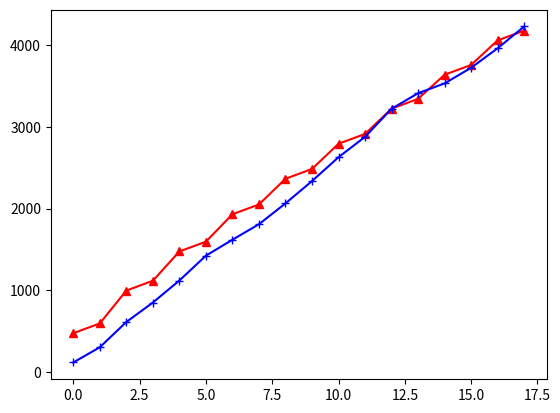

The matplotlib source for this figure:
# coding=utf-8
'''
[redacted]
@Date: 2020-05-08 12:06:08
@LastEditTime: 2020-05-11 10:50:34
[redacted]
@Description:
[redacted]
All rights reserved.
'''

import matplotlib.pyplot as plt
import numpy as np

time_slot = range(18)
profit_online = [477.37696954041166, 119.88000000000001, 401.3795038639372, 119.88000000000001, 357.77475587035246, 119.88000000000001, 334.9146746478079, 119.88000000000001, 314.0973567643589, 119.88000000000001, 308.0402801959464, 119.88000000000001, 308.9778764241155, 119.88000000000001, 295.0430027320203, 119.88000000000001,
                 299.9050828739896, 119.88000000000001]
profit_random = [119.88000000000001, 185.88950986650022, 308.3856878961958, 238.0157048763942, 269.49054598259704, 303.3438502943749, 194.85793690861237, 189.61069776037468, 254.75107930706253,
                 272.3991257657485, 291.90671110503814, 248.72708678046655, 343.1845971061315, 190.4135309469057, 119.88000000000001, 191.07279817129034, 238.29795581344166, 266.231877415098]
sum_profit_online = [None] * 18
sum_profit_online[0] = profit_online[0]
for i in range(1, 18):
    sum_profit_online[i] = profit_online[i]+sum_profit_online[i - 1]
sum_profit_random = [None] * 18
sum_profit_random[0] = profit_random[0]
for i in range(1, 18):
    sum_profit_random[i] = profit_random[i]+sum_profit_random[i - 1]
plt.plot(time_slot, sum_profit_online,
         color='red', marker="^")
plt.plot(time_slot, sum_profit_random,
         color='blue', marker="+")
plt.show()
